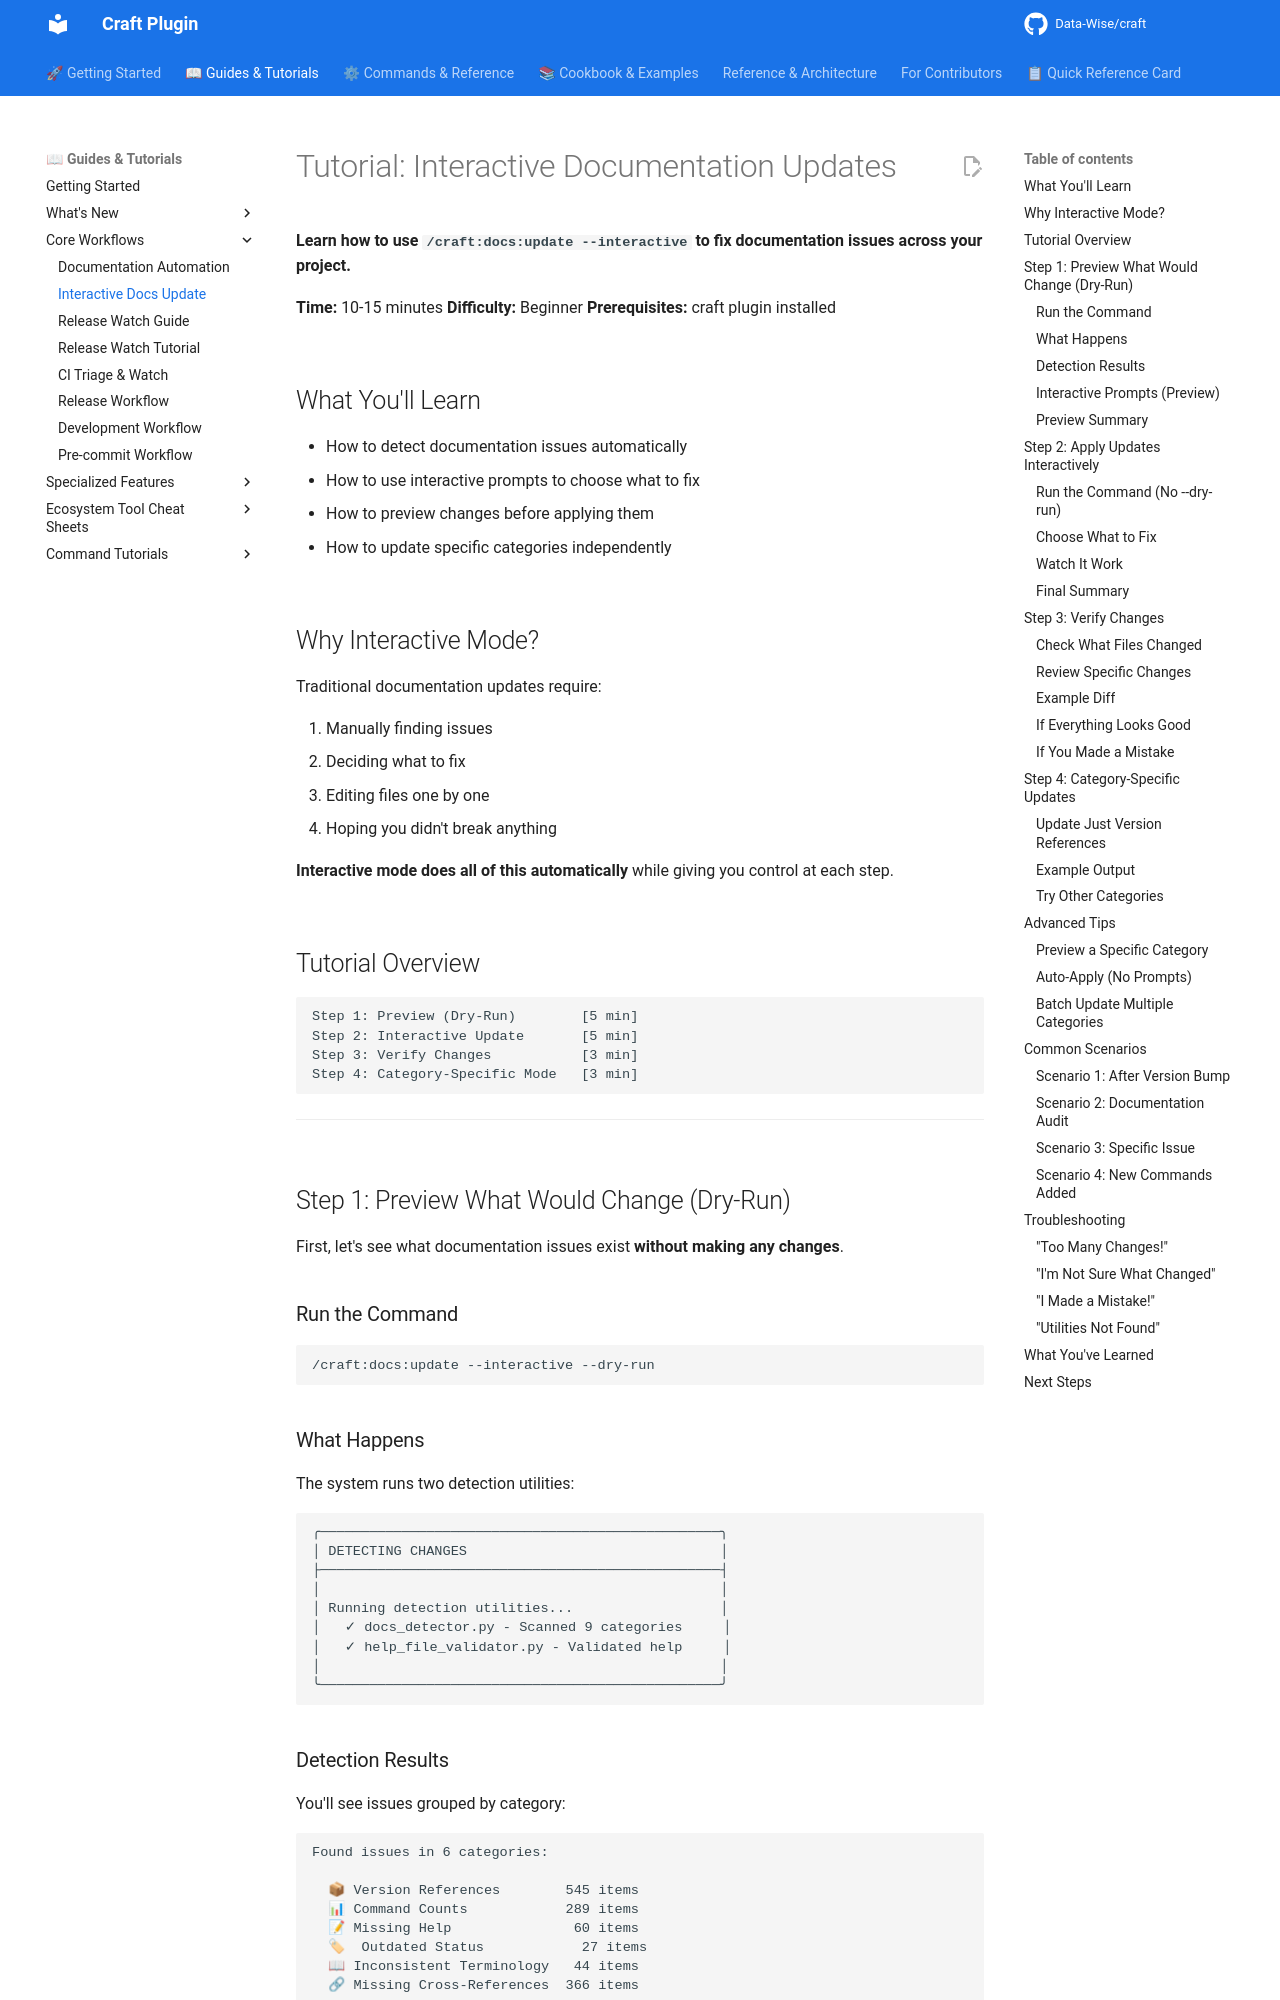

repository: Data-Wise/craft · page: tutorials/interactive-docs-update-tutorial/index.html · generator: mkdocs

# Tutorial: Interactive Documentation Updates

**Learn how to use `/craft:docs:update --interactive` to fix documentation issues across your project.**

**Time:** 10-15 minutes
**Difficulty:** Beginner
**Prerequisites:** craft plugin installed

## What You'll Learn

- How to detect documentation issues automatically
- How to use interactive prompts to choose what to fix
- How to preview changes before applying them
- How to update specific categories independently

## Why Interactive Mode?

Traditional documentation updates require:

1. Manually finding issues
2. Deciding what to fix
3. Editing files one by one
4. Hoping you didn't break anything

**Interactive mode does all of this automatically** while giving you control at each step.

## Tutorial Overview

```text
Step 1: Preview (Dry-Run)        [5 min]
Step 2: Interactive Update       [5 min]
Step 3: Verify Changes           [3 min]
Step 4: Category-Specific Mode   [3 min]
```

---

## Step 1: Preview What Would Change (Dry-Run)

First, let's see what documentation issues exist **without making any changes**.

### Run the Command

```bash
/craft:docs:update --interactive --dry-run
```

### What Happens

The system runs two detection utilities:

```text
╭─────────────────────────────────────────────────╮
│ DETECTING CHANGES                               │
├─────────────────────────────────────────────────┤
│                                                 │
│ Running detection utilities...                  │
│   ✓ docs_detector.py - Scanned 9 categories     │
│   ✓ help_file_validator.py - Validated help     │
│                                                 │
╰─────────────────────────────────────────────────╯
```
